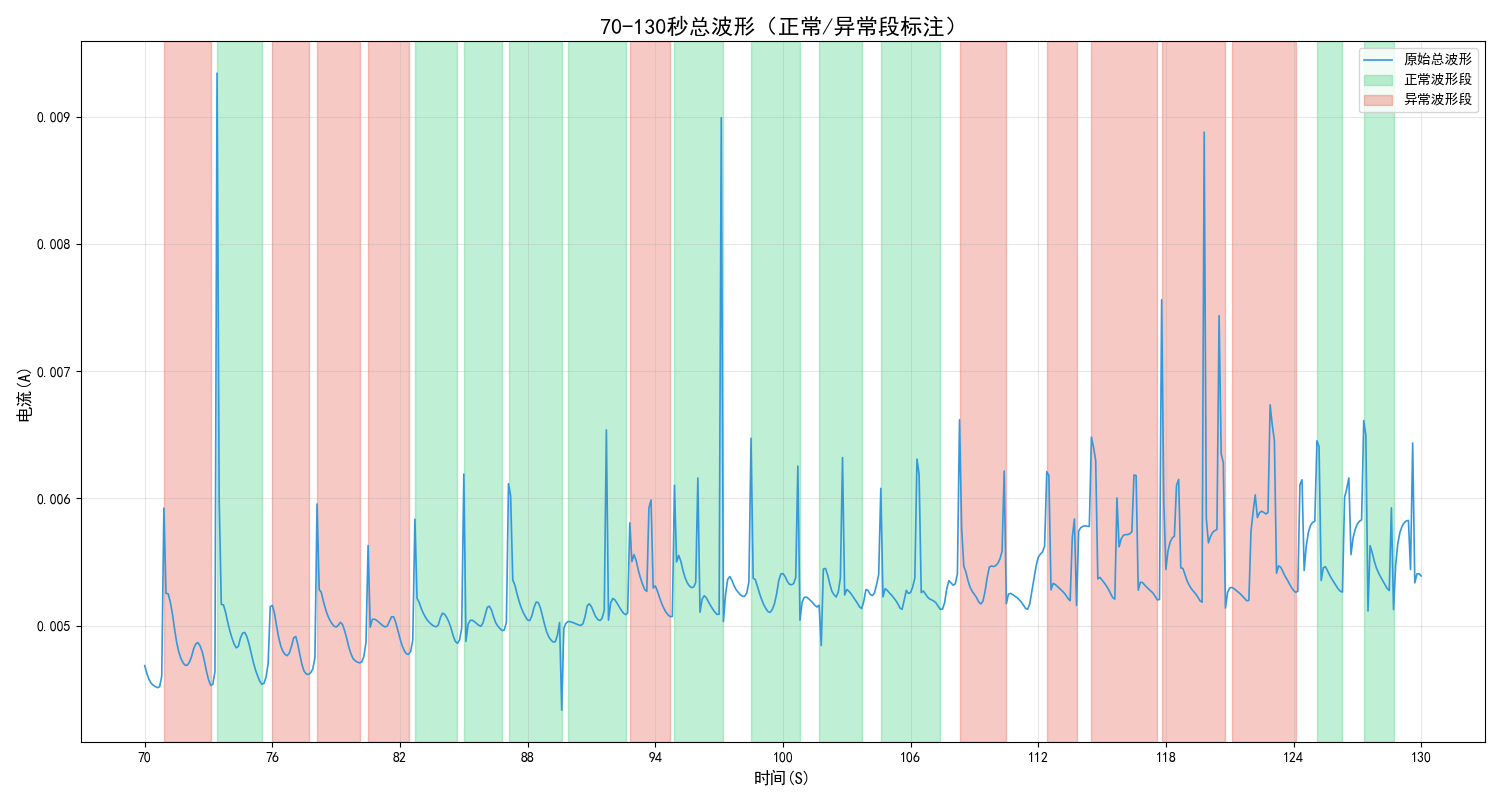

The table this chart was drawn from, first rows:
type, start_time, end_time, duration
normal, 73.4, 75.5, 2.1
normal, 82.7, 84.7, 2.0
normal, 85.0, 86.8, 1.8
normal, 87.1, 89.6, 2.5
normal, 89.9, 92.6, 2.7
normal, 94.9, 97.2, 2.3
normal, 98.5, 100.8, 2.3
normal, 101.7, 103.7, 2.0
normal, 104.6, 107.4, 2.8
normal, 125.1, 126.3, 1.2
normal, 127.3, 128.7, 1.4
abnormal, 70.9, 73.1, 2.2
abnormal, 76.0, 77.7, 1.7
abnormal, 78.1, 80.1, 2.0
abnormal, 80.5, 82.4, 1.9
abnormal, 92.8, 94.7, 1.9
abnormal, 108.3, 110.5, 2.2
abnormal, 112.4, 113.8, 1.4
abnormal, 114.5, 117.6, 3.1
abnormal, 117.8, 120.8, 3.0
abnormal, 121.1, 124.1, 3.0
